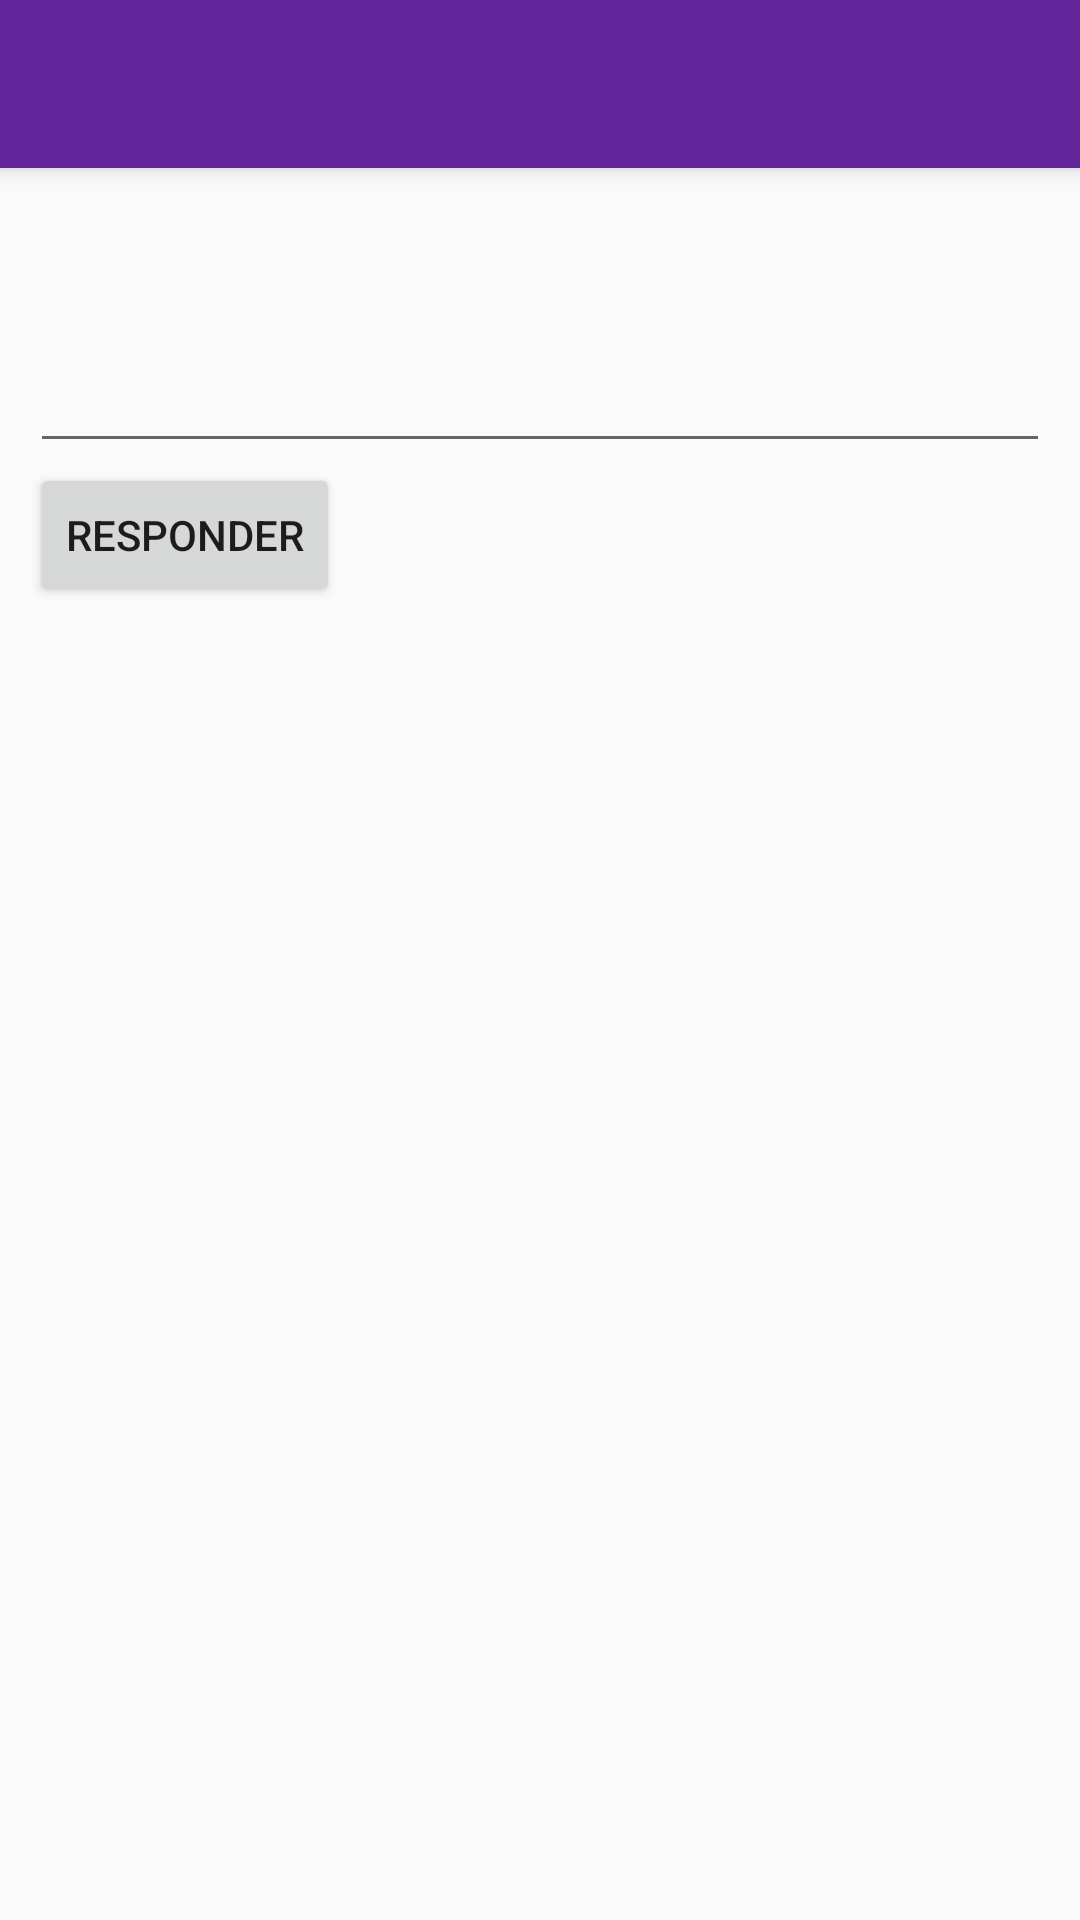

The Android layout XML behind this screen, and the referenced resources:
<!-- AndroidManifest.xml: application theme AppTheme.NoActionBar -->
<!-- res/layout/activity_juego.xml -->
<?xml version="1.0" encoding="utf-8"?>

<android.support.v4.widget.DrawerLayout xmlns:android="http://schemas.android.com/apk/res/android"
xmlns:app="http://schemas.android.com/apk/res-auto"
xmlns:tools="http://schemas.android.com/tools"
android:id="@+id/drawer_layout"
android:layout_width="match_parent"
android:layout_height="match_parent"
android:fitsSystemWindows="true"
tools:openDrawer="start">

<android.support.design.widget.CoordinatorLayout xmlns:android="http://schemas.android.com/apk/res/android"
    xmlns:app="http://schemas.android.com/apk/res-auto"
    xmlns:tools="http://schemas.android.com/tools"
    android:layout_width="match_parent"
    android:layout_height="match_parent"
    android:fitsSystemWindows="true"
    tools:context=".JuegoActivity">

    <android.support.design.widget.AppBarLayout
        android:layout_width="match_parent"
        android:layout_height="wrap_content"
        android:theme="@style/AppTheme.AppBarOverlay">

        <android.support.v7.widget.Toolbar
            android:id="@+id/toolbar"
            android:layout_width="match_parent"
            android:layout_height="?attr/actionBarSize"
            android:background="?attr/colorPrimary"
            app:popupTheme="@style/AppTheme.PopupOverlay" />

    </android.support.design.widget.AppBarLayout>

    <ScrollView xmlns:android="http://schemas.android.com/apk/res/android"
        android:id="@+id/scrollView1"
        android:layout_width="fill_parent"
        android:layout_height="fill_parent"
        android:layout_marginTop="75dp">
        <LinearLayout
            android:layout_width="match_parent"
            android:layout_height="match_parent"
            android:orientation="vertical"
            android:weightSum="1"
            android:paddingLeft="10dp"
            android:paddingRight="10dp">
            <TextView
                android:layout_width="match_parent"
                android:layout_height="wrap_content"
                android:ems="10"
                android:id="@+id/puntaje"
                android:layout_gravity="center_horizontal"
                android:textIsSelectable="false"
                android:text="">
            </TextView>
            <TextView
                android:layout_width="match_parent"
                android:layout_height="wrap_content"
                android:ems="10"
                android:id="@+id/retoAleatorio"
                android:layout_gravity="center_horizontal"
                android:textIsSelectable="false"
                android:text="">
            </TextView>
            <EditText
                android:id="@+id/respuesta"
                android:layout_width="match_parent"
                android:layout_height="wrap_content"
                android:ems="10"/>
            <Button
                android:layout_width="wrap_content"
                android:layout_height="wrap_content"
                android:text="responder"
                android:onClick="responder"/>
        </LinearLayout>
    </ScrollView>

</android.support.design.widget.CoordinatorLayout>

<android.support.design.widget.NavigationView
    android:id="@+id/nav_view"
    android:layout_width="wrap_content"
    android:layout_height="match_parent"
    android:layout_gravity="start"
    android:fitsSystemWindows="true"
    app:headerLayout="@layout/nav_header_main"
    app:menu="@menu/activity_juegos_drawer" />

</android.support.v4.widget.DrawerLayout>
<!-- res/layout/nav_header_main.xml (included above) -->
<?xml version="1.0" encoding="utf-8"?>

<LinearLayout xmlns:android="http://schemas.android.com/apk/res/android"
    android:layout_width="match_parent"
    android:layout_height="@dimen/nav_header_height"
    android:background="@drawable/side_nav_bar"
    android:gravity="bottom"
    android:orientation="vertical"
    android:paddingBottom="@dimen/activity_vertical_margin"
    android:paddingLeft="@dimen/activity_horizontal_margin"
    android:paddingRight="@dimen/activity_horizontal_margin"
    android:paddingTop="@dimen/activity_vertical_margin"
    android:theme="@style/ThemeOverlay.AppCompat.Dark">

    <ImageView
        android:id="@+id/imageView"
        android:layout_width="wrap_content"
        android:layout_height="wrap_content"
        android:paddingTop="@dimen/nav_header_vertical_spacing"
        android:src="@drawable/icono_menu" />

    <TextView
        android:layout_width="match_parent"
        android:layout_height="wrap_content"
        android:paddingTop="@dimen/nav_header_vertical_spacing"
        android:text="Globalscout"
        android:textAppearance="@style/TextAppearance.AppCompat.Body1" />

    <TextView
        android:id="@+id/textView"
        android:layout_width="wrap_content"
        android:layout_height="wrap_content"
        android:text="version 2019-6.0" />

</LinearLayout>
<!-- resources referenced by this layout -->
<resources>
  <dimen name="activity_horizontal_margin">16dp</dimen>
  <dimen name="activity_vertical_margin">16dp</dimen>
  <dimen name="nav_header_height">160dp</dimen>
  <dimen name="nav_header_vertical_spacing">16dp</dimen>
  <!-- drawable icono_menu: png bitmap (drawable-hdpi, 3292 bytes) -->
  <!-- drawable side_nav_bar (drawable-ldpi) -->
  <shape xmlns:android="http://schemas.android.com/apk/res/android"
      android:shape="rectangle">
      <gradient
          android:angle="135"
          android:centerColor="#62259A"
          android:endColor="#C57FEC"
          android:startColor="#62259A"
          android:type="linear" />
  </shape>
  <style name="AppTheme.AppBarOverlay" parent="ThemeOverlay.AppCompat.Dark.ActionBar" />
  <style name="AppTheme.PopupOverlay" parent="ThemeOverlay.AppCompat.Light" />
  <style name="AppTheme.NoActionBar">
          <item name="windowActionBar">false</item>
          <item name="windowNoTitle">true</item>
          <item name="colorPrimary">#62259A</item>
      </style>
</resources>
